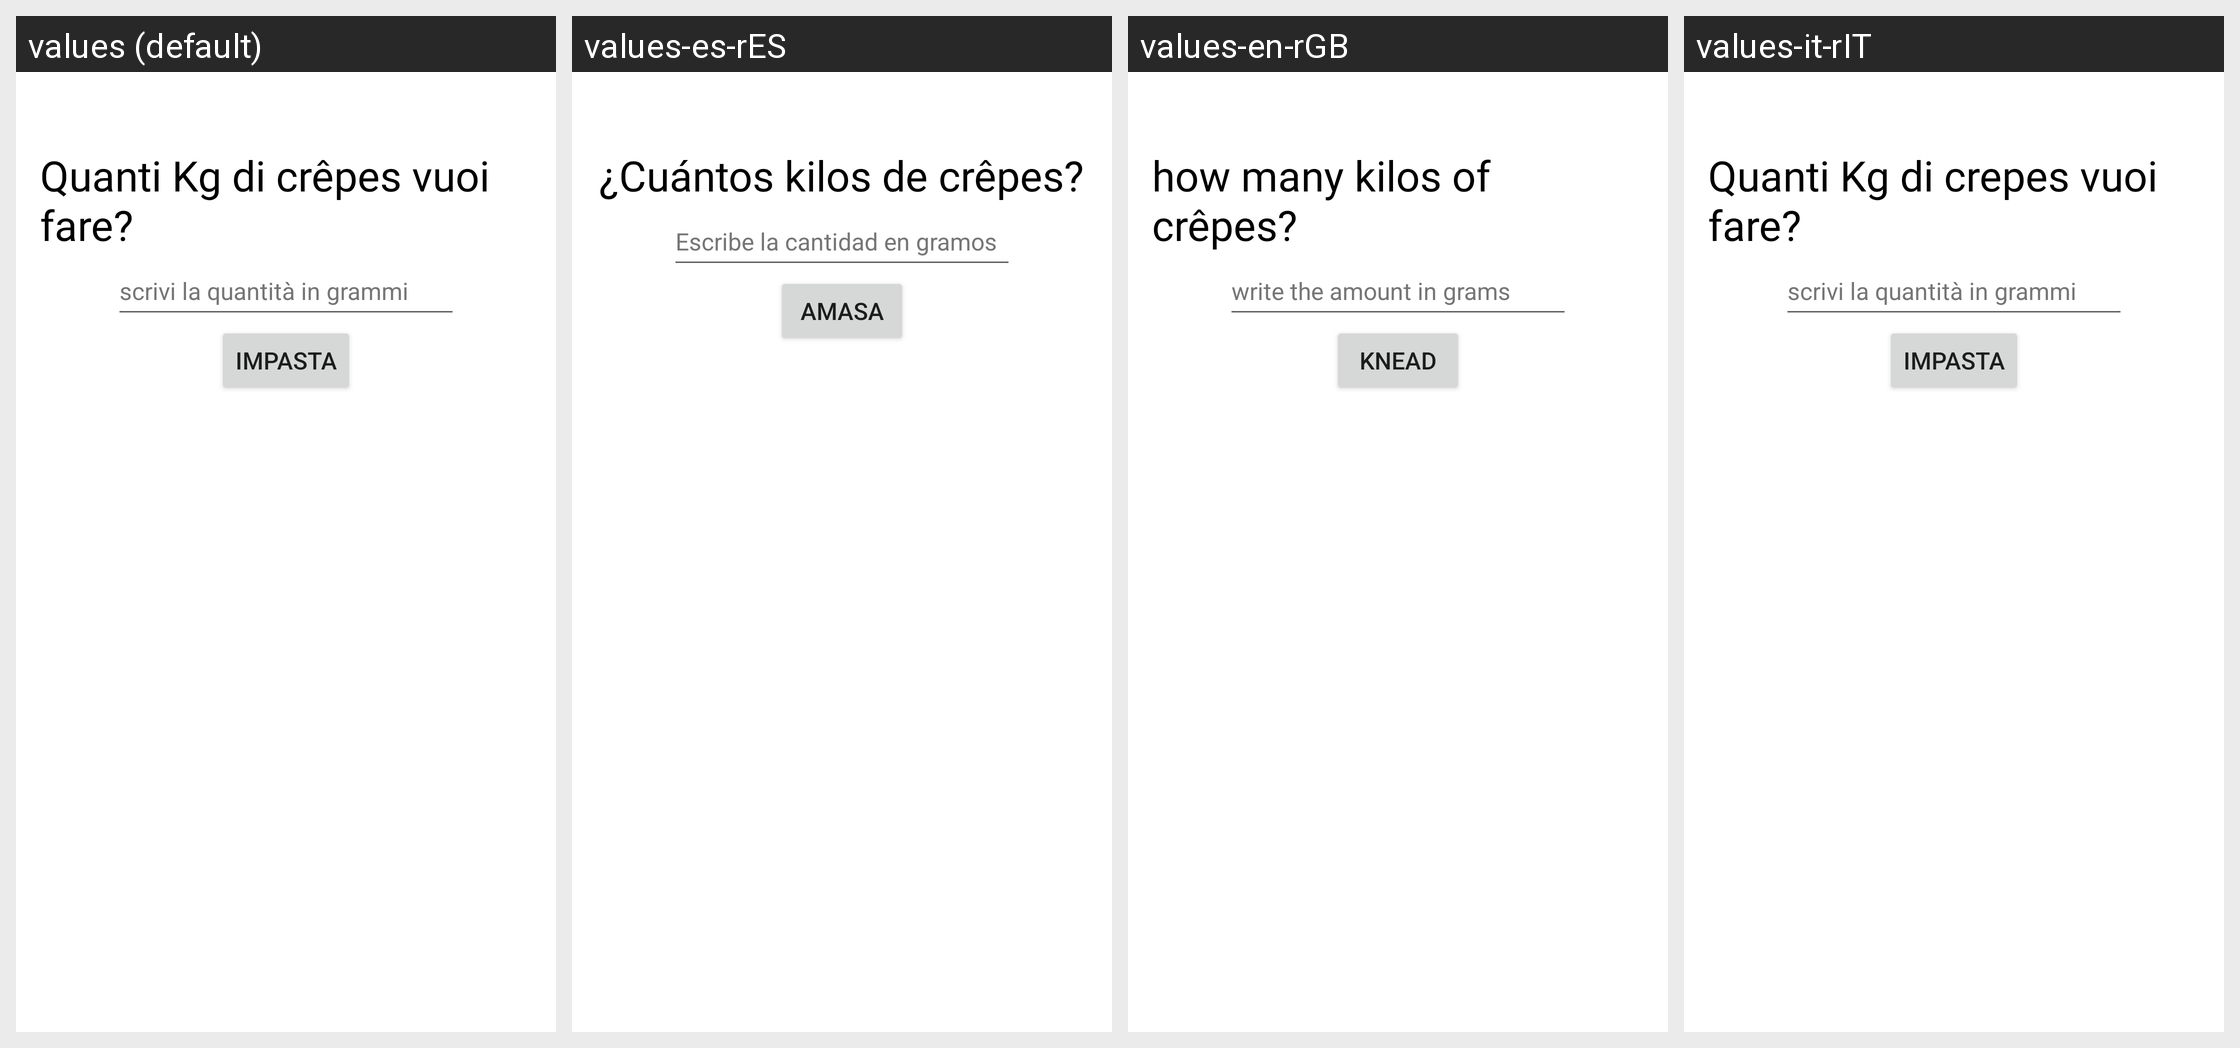

Translations of the strings shown on this Android screen, per locale in the grid:
Android screen res/layout/impasto_crepes.xml rendered under 4 locales, left to right: values (default), values-es-rES, values-en-rGB, values-it-rIT. Device: Nexus 5 (rendered at 1080×1920; each locale shown at half size, 540×960, under a caption strip naming it); theme Theme.MyApplication.
Strings drawn on this screen, with the default value and each locale's value (text and hints the layout hard-codes, and strings that could not be matched under every locale, appear in the picture but are not listed):

text_Impasto_crepes
  values: Quanti Kg di crêpes vuoi fare?
  values-es-rES: ¿Cuántos kilos de crêpes?
  values-en-rGB: how many kilos of crêpes?
  values-it-rIT: Quanti Kg di crepes vuoi fare?

text_grammi
  values: scrivi la quantità in grammi
  values-es-rES: Escribe la cantidad en gramos
  values-en-rGB: write the amount in grams
  values-it-rIT: scrivi la quantità in grammi

textButtonInput
  values: Impasta
  values-es-rES: Amasa
  values-en-rGB: Knead
  values-it-rIT: Impasta
